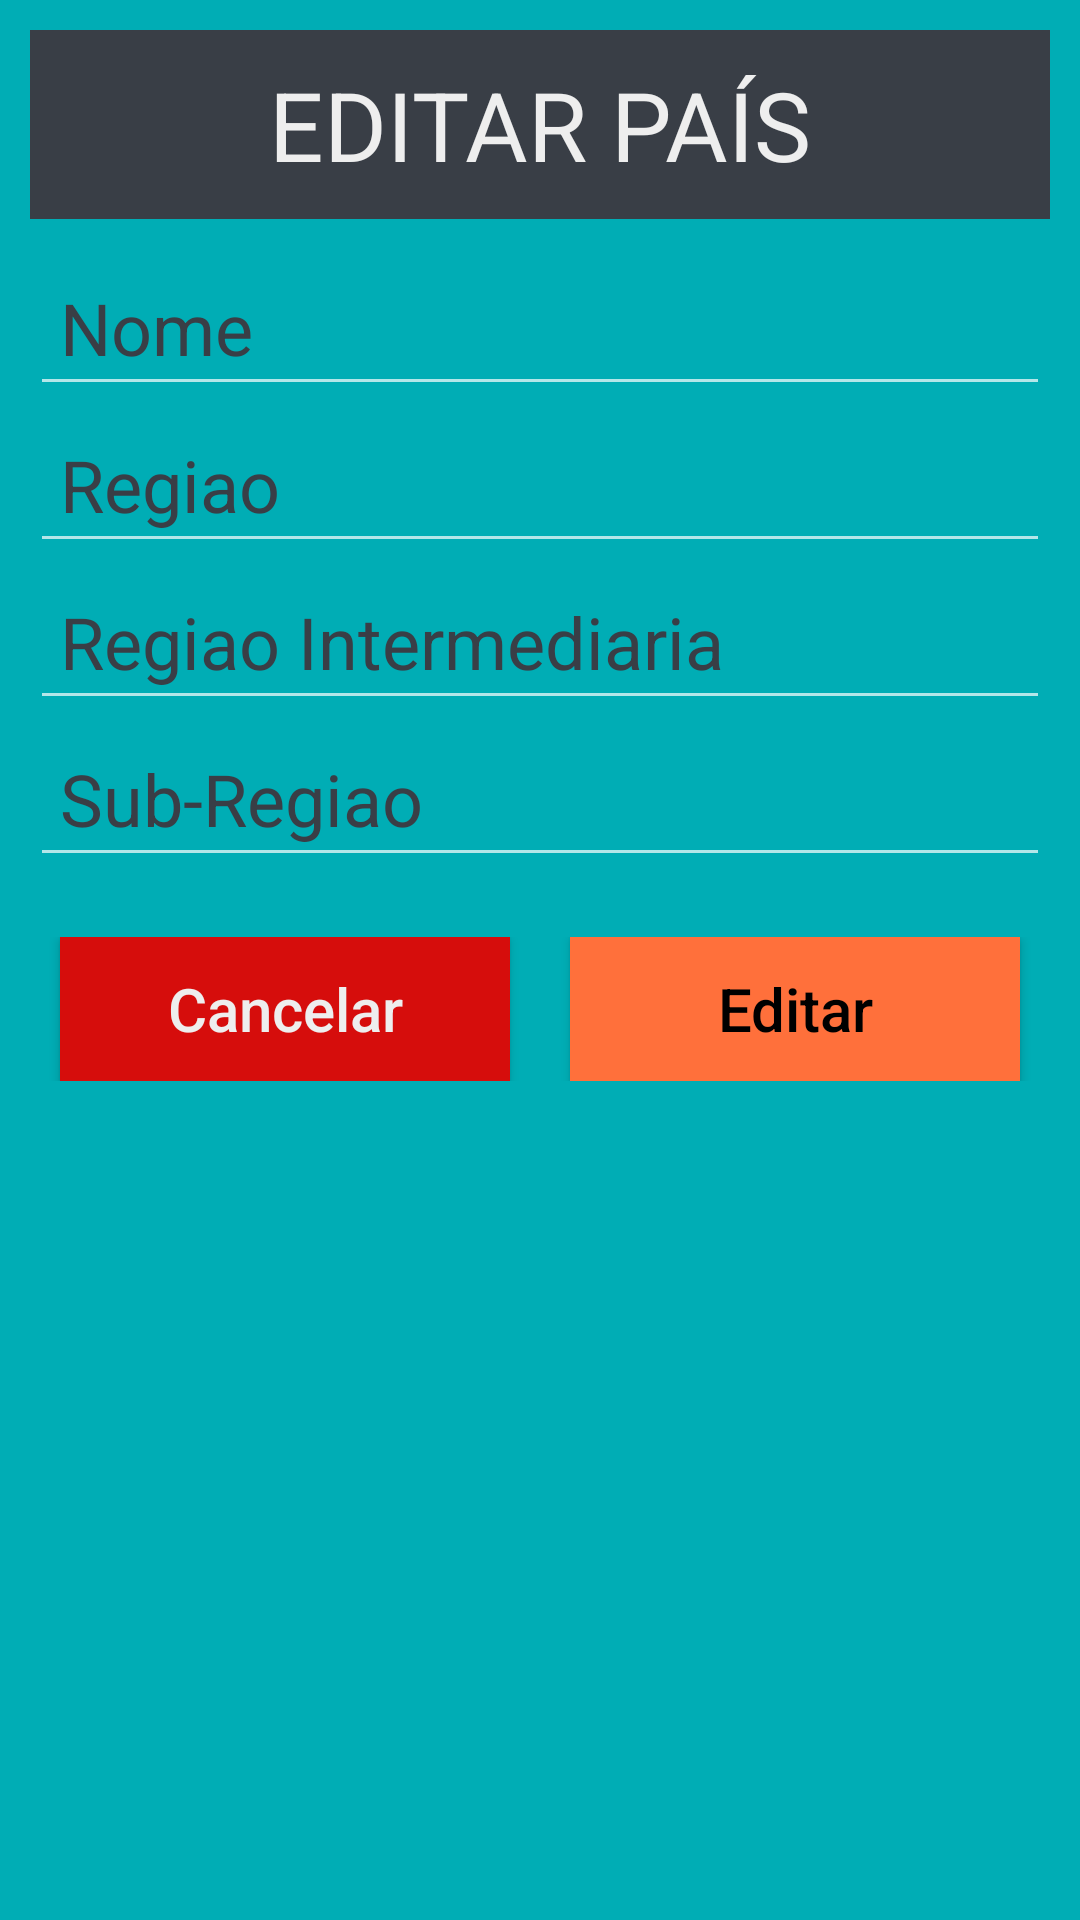

Write the Android layout XML for this screen, with the resource values it uses.
<!-- AndroidManifest.xml: application theme Theme.RetrofitRoomPaises -->
<!-- res/layout/edit_item.xml -->
<?xml version="1.0" encoding="utf-8"?>
<LinearLayout xmlns:android="http://schemas.android.com/apk/res/android"
    xmlns:app="http://schemas.android.com/apk/res-auto"
    android:layout_width="match_parent"
    android:layout_height="wrap_content"
    android:layout_marginHorizontal="20dp"
    android:layout_marginVertical="10dp"
    android:background="#00ADB5"
    android:backgroundTint="#00ADB5"
    android:orientation="vertical">

    <TextView
        android:id="@+id/editItemTextView"
        android:layout_width="match_parent"
        android:layout_height="wrap_content"
        android:layout_margin="10dp"
        android:background="#393E46"
        android:padding="10dp"
        android:text="EDITAR PAÍS"
        android:textAlignment="center"
        android:textAppearance="@null"
        android:textColor="#eeeeee"
        android:textSize="32dp" />

    <EditText
        android:id="@+id/editItemNome"
        android:layout_width="match_parent"
        android:layout_height="wrap_content"
        android:layout_marginHorizontal="10dp"
        android:hint="Nome"
        android:padding="10dp"
        android:textColor="#eeeeee"
        android:textColorHint="#393E46"
        android:textSize="24dp" />


    <EditText
        android:id="@+id/editItemRegiao"
        android:layout_width="match_parent"
        android:layout_height="wrap_content"
        android:layout_marginHorizontal="10dp"
        android:hint="Regiao"
        android:padding="10dp"
        android:textColor="#eeeeee"
        android:textColorHint="#393E46"
        android:textSize="24dp" />

    <EditText
        android:id="@+id/editItemRegiaoIntermediaria"
        android:layout_width="match_parent"
        android:layout_height="wrap_content"
        android:layout_marginHorizontal="10dp"
        android:hint="Regiao Intermediaria"
        android:padding="10dp"
        android:textColor="#eeeeee"
        android:textColorHint="#393E46"
        android:textSize="24dp" />

    <EditText
        android:id="@+id/editItemSubRegiao"
        android:layout_width="match_parent"
        android:layout_height="wrap_content"
        android:layout_marginHorizontal="10dp"
        android:hint="Sub-Regiao"
        android:padding="10dp"
        android:textColor="#eeeeee"
        android:textColorHint="#393E46"
        android:textSize="24dp" />


    <LinearLayout
        android:layout_width="match_parent"
        android:layout_height="wrap_content"
        android:layout_marginTop="10dp"
        android:orientation="horizontal"
        android:padding="10dp">

        <Button
            android:id="@+id/editItemCancel"
            android:layout_width="0dp"
            android:layout_height="wrap_content"
            android:layout_marginHorizontal="10dp"
            android:layout_weight="1"
            android:background="#D60D0C"
            android:text="Cancelar"
            android:textAllCaps="false"
            android:textAppearance="@style/TextAppearance.AppCompat.Button"
            android:textColor="#eeeeee"
            android:textSize="20dp" />

        <Button
            android:id="@+id/editItemButton"
            android:layout_width="0dp"
            android:layout_height="wrap_content"
            android:layout_gravity="right"
            android:layout_marginHorizontal="10dp"
            android:layout_weight="1"
            android:background="#FF703B"
            android:text="Editar"
            android:textAllCaps="false"
            android:textAppearance="@style/TextAppearance.AppCompat.Button"
            android:textColor="#000000"
            android:textSize="20dp" />

    </LinearLayout>

</LinearLayout>
<!-- resources referenced by this layout -->
<resources>
  <style name="Theme.RetrofitRoomPaises" parent="Theme.AppCompat.NoActionBar">
          
          <item name="colorPrimary">@color/purple_500</item>
          <item name="colorPrimaryVariant">@color/purple_700</item>
          <item name="colorOnPrimary">@color/white</item>
          
          <item name="colorSecondary">@color/teal_200</item>
          <item name="colorSecondaryVariant">@color/teal_700</item>
          <item name="colorOnSecondary">@color/black</item>
          
          <item name="android:statusBarColor">@color/statusBarColor</item>
          
      </style>
  <color name="purple_500">#FF6200EE</color>
  <color name="purple_700">#FF3700B3</color>
  <color name="white">#FFFFFFFF</color>
  <color name="teal_200">#FF03DAC5</color>
  <color name="teal_700">#FF018786</color>
  <color name="black">#FF000000</color>
  <color name="statusBarColor">#393E46</color>
</resources>
